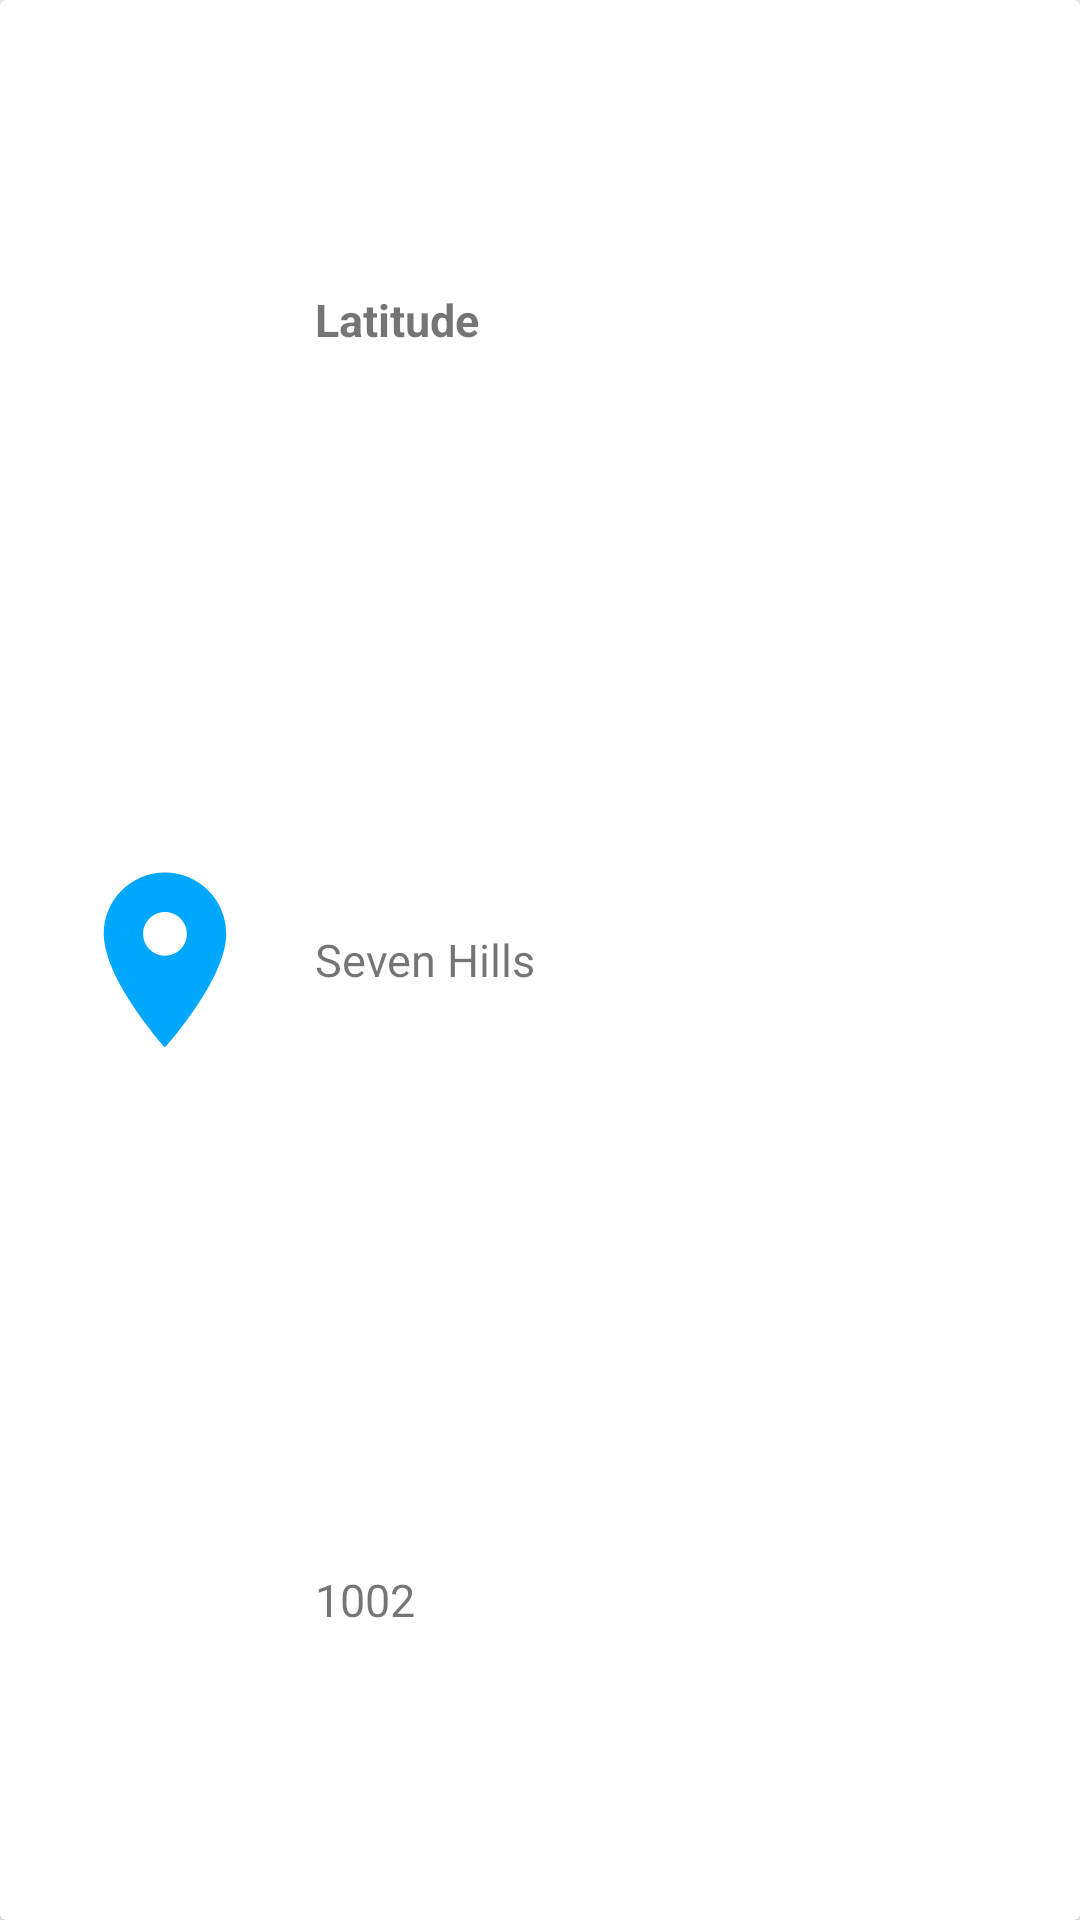

Produce the Android XML layout that renders to this screen, including the resource entries it uses.
<!-- AndroidManifest.xml: application theme AppTheme -->
<!-- res/layout/location_single.xml -->
<?xml version="1.0" encoding="utf-8"?>
<android.support.v7.widget.CardView xmlns:android="http://schemas.android.com/apk/res/android"
    android:layout_width="match_parent"
    android:layout_height="85dp"
    android:layout_marginLeft="8dp"
    android:layout_marginTop="4dp"
    android:layout_marginRight="8dp"
    android:layout_marginBottom="2dp"
    android:orientation="vertical"
    android:weightSum="3">

    <LinearLayout
        android:id="@+id/hostpital_ll"
        android:layout_width="match_parent"
        android:layout_height="match_parent"
        android:clickable="true"
        android:foreground="?android:attr/selectableItemBackground"
        android:orientation="horizontal">

        <ImageView
            android:padding="15dp"
            android:layout_width="100dp"
            android:layout_height="match_parent"
            android:layout_gravity="center"
            android:layout_marginLeft="5dp"
            android:src="@drawable/location" />

        <LinearLayout
            android:layout_width="match_parent"
            android:layout_height="match_parent"
            android:gravity="center"
            android:orientation="vertical"
            android:weightSum="3">

            <TextView
                android:id="@+id/latitude_tv"
                android:layout_width="match_parent"
                android:layout_height="match_parent"
                android:layout_weight="1"
                android:gravity="center|start"
                android:text="Latitude"
                android:textSize="15dp"
                android:textStyle="bold" />

            <TextView
                android:id="@+id/Longitude_tv"
                android:layout_width="match_parent"
                android:layout_height="match_parent"
                android:layout_weight="1"
                android:gravity="center|start"
                android:text="Seven Hills"
                android:textSize="15dp" />

            <TextView
                android:id="@+id/address_tv"
                android:layout_width="match_parent"
                android:layout_height="match_parent"
                android:layout_weight="1"
                android:gravity="center|start"
                android:text="1002"
                android:textSize="15dp" />



        </LinearLayout>
    </LinearLayout>
</android.support.v7.widget.CardView>
<!-- resources referenced by this layout -->
<resources>
  <!-- drawable location (drawable) -->
  <vector android:height="24dp" android:tint="#00A7FF"
      android:viewportHeight="24.0" android:viewportWidth="24.0"
      android:width="24dp" xmlns:android="http://schemas.android.com/apk/res/android">
      <path android:fillColor="#FF000000" android:pathData="M12,2C8.13,2 5,5.13 5,9c0,5.25 7,13 7,13s7,-7.75 7,-13c0,-3.87 -3.13,-7 -7,-7zM12,11.5c-1.38,0 -2.5,-1.12 -2.5,-2.5s1.12,-2.5 2.5,-2.5 2.5,1.12 2.5,2.5 -1.12,2.5 -2.5,2.5z"/>
  </vector>
  <style name="AppTheme" parent="Theme.AppCompat.Light.DarkActionBar">
          
          <item name="colorPrimary">@color/colorPrimary</item>
          <item name="colorPrimaryDark">@color/colorPrimaryDark</item>
          <item name="colorAccent">@color/colorAccent</item>
      </style>
  <color name="colorPrimary">#0070FF</color>
  <color name="colorPrimaryDark">#0070FF</color>
  <color name="colorAccent">#D81B60</color>
</resources>
